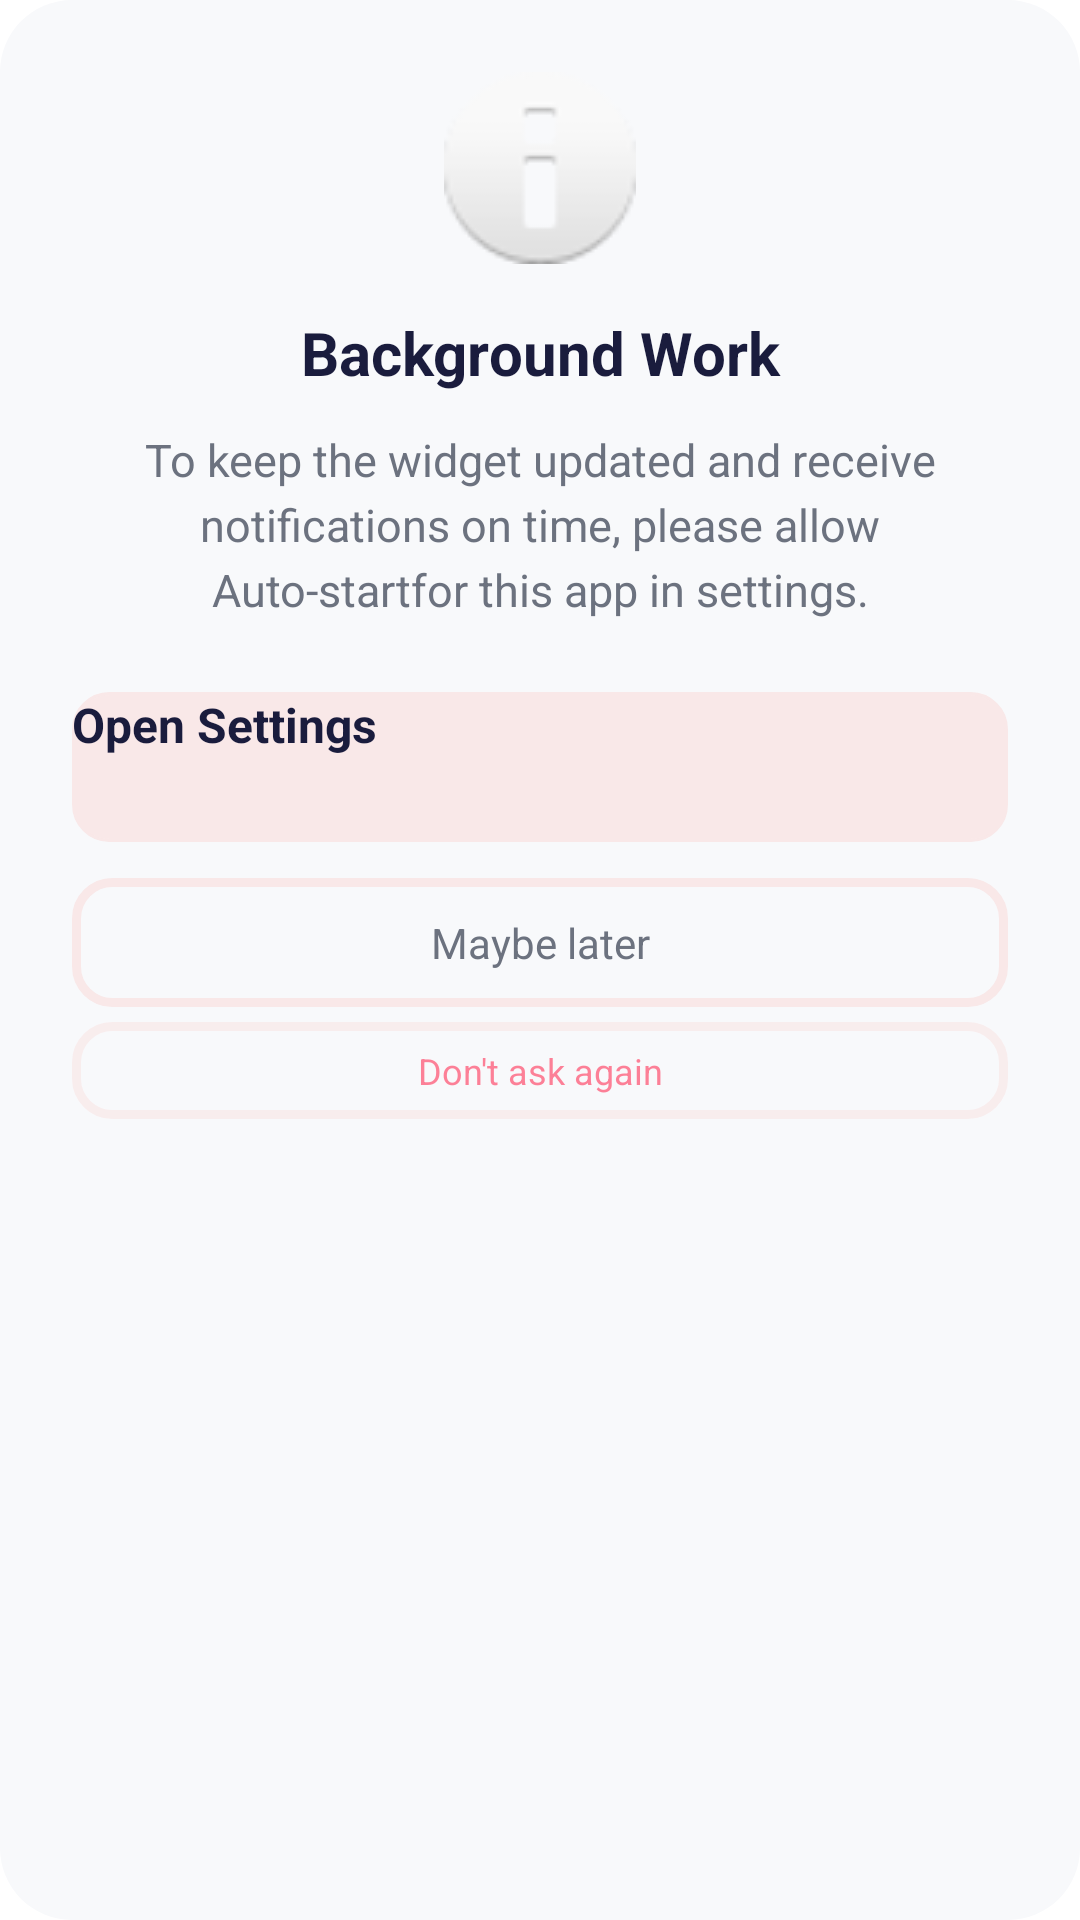

This screen was rendered from an Android layout file. Write that file and the resources it references.
<!-- AndroidManifest.xml: application theme Theme.App.Starting -->
<!-- res/layout/dialog_autostart_permission.xml -->
<?xml version="1.0" encoding="utf-8"?>
<LinearLayout xmlns:android="http://schemas.android.com/apk/res/android"
    xmlns:app="http://schemas.android.com/apk/res-auto"
    android:layout_width="match_parent"
    android:layout_height="wrap_content"
    android:background="@drawable/bg_dialog_rounded"
    android:orientation="vertical"
    android:padding="24dp">

    <ImageView
        android:layout_width="64dp"
        android:layout_height="64dp"
        android:layout_gravity="center"
        android:layout_marginBottom="16dp"
        android:contentDescription="@null"
        android:src="@android:drawable/ic_dialog_info"
        app:tint="@color/baby_pink" />

    <TextView
        android:id="@+id/tvTitle"
        android:layout_width="match_parent"
        android:layout_height="wrap_content"
        android:layout_marginBottom="12dp"
        android:gravity="center"
        android:text="@string/autostart_title"
        android:textColor="@color/text_primary"
        android:textSize="20sp"
        android:textStyle="bold" />

    <TextView
        android:id="@+id/tvMessage"
        android:layout_width="match_parent"
        android:layout_height="wrap_content"
        android:layout_marginBottom="24dp"
        android:gravity="center"
        android:lineSpacingExtra="4dp"
        android:text="@string/autostart_message"
        android:textColor="@color/text_secondary"
        android:textSize="15sp" />

    <androidx.appcompat.widget.AppCompatButton
        android:id="@+id/btnSettings"
        android:layout_width="match_parent"
        android:layout_height="50dp"
        android:layout_marginBottom="12dp"
        android:background="@drawable/bg_input_field"
        android:backgroundTint="@color/baby_pink"
        android:text="@string/autostart_settings"
        android:textAllCaps="false"
        android:textColor="@color/text_primary"
        android:textSize="16sp"
        android:textStyle="bold" />

    <TextView
        android:id="@+id/btnLater"
        android:layout_width="match_parent"
        android:layout_height="wrap_content"
        android:background="@drawable/bg_border_selected"
        android:gravity="center"
        android:padding="12dp"
        android:text="@string/autostart_later"
        android:textColor="@color/text_secondary"
        android:textSize="14sp" />

    <TextView
        android:id="@+id/btnDontAsk"
        android:layout_width="match_parent"
        android:layout_height="wrap_content"
        android:alpha="0.7"
        android:layout_marginTop="5dp"
        android:gravity="center"
        android:padding="8dp"
        android:background="@drawable/bg_border_selected"
        android:text="@string/autostart_dont_ask"
        android:textColor="@color/heart_red"
        android:textSize="12sp" />

</LinearLayout>
<!-- resources referenced by this layout -->
<resources>
  <color name="baby_pink">#F9E8E8</color>
  <color name="heart_red">#FF4D6D</color>
  <color name="text_primary">#1A1C3D</color>
  <color name="text_secondary">#6C727F</color>
  <!-- drawable bg_border_selected (drawable) -->
  <?xml version="1.0" encoding="utf-8"?>
  <shape xmlns:android="http://schemas.android.com/apk/res/android">
      <stroke android:width="3dp" android:color="@color/baby_pink"/>
      <solid android:color="@android:color/transparent"/>
      <corners android:radius="12dp"/>
  </shape>
  <!-- drawable bg_dialog_rounded (drawable) -->
  <?xml version="1.0" encoding="utf-8"?>
  <shape xmlns:android="http://schemas.android.com/apk/res/android">
      <solid android:color="@color/background_light" />
      <corners android:radius="24dp" />
  </shape>
  <!-- drawable bg_input_field (drawable) -->
  <?xml version="1.0" encoding="utf-8"?>
  <shape xmlns:android="http://schemas.android.com/apk/res/android">
  
      <solid android:color="@color/white" />
  
      <corners android:radius="12dp" />
  
      <stroke
          android:width="1dp"
          android:color="@color/text_primary" />
  </shape>
  <string name="autostart_dont_ask">Don\'t ask again</string>
  <string name="autostart_later">Maybe later</string>
  <string name="autostart_message">To keep the widget updated and receive notifications on time, please allow "Auto-start" for this app in settings.</string>
  <string name="autostart_settings">Open Settings</string>
  <string name="autostart_title">Background Work</string>
  <style name="Theme.App.Starting" parent="Theme.SplashScreen">
          <item name="windowSplashScreenBackground">@android:color/background_light</item>
          <item name="windowSplashScreenAnimatedIcon">@drawable/splash_icon</item>
          <item name="windowSplashScreenAnimationDuration">1000</item>
          <item name="postSplashScreenTheme">@style/Theme.OurMemories</item>
      </style>
  <color name="background_light">#F8F9FB</color>
  <color name="white">#FFFFFF</color>
  <!-- drawable splash_icon: png bitmap (drawable, 316944 bytes) -->
  <style name="Theme.OurMemories" parent="Base.Theme.OurMemories" />
  <style name="Base.Theme.OurMemories" parent="Theme.Material3.DayNight.NoActionBar">
          <item name="colorOnPrimary">@color/white</item>
  
          <item name="android:windowBackground">@color/background_light</item>
          <item name="colorSurface">@color/white</item>
          <item name="colorOnSurface">@color/text_primary</item>
          <item name="colorOnBackground">@color/text_primary</item>
  
          <item name="android:textColorPrimary">@color/text_primary</item>
          <item name="android:textColorSecondary">@color/text_secondary</item>
      </style>
</resources>
